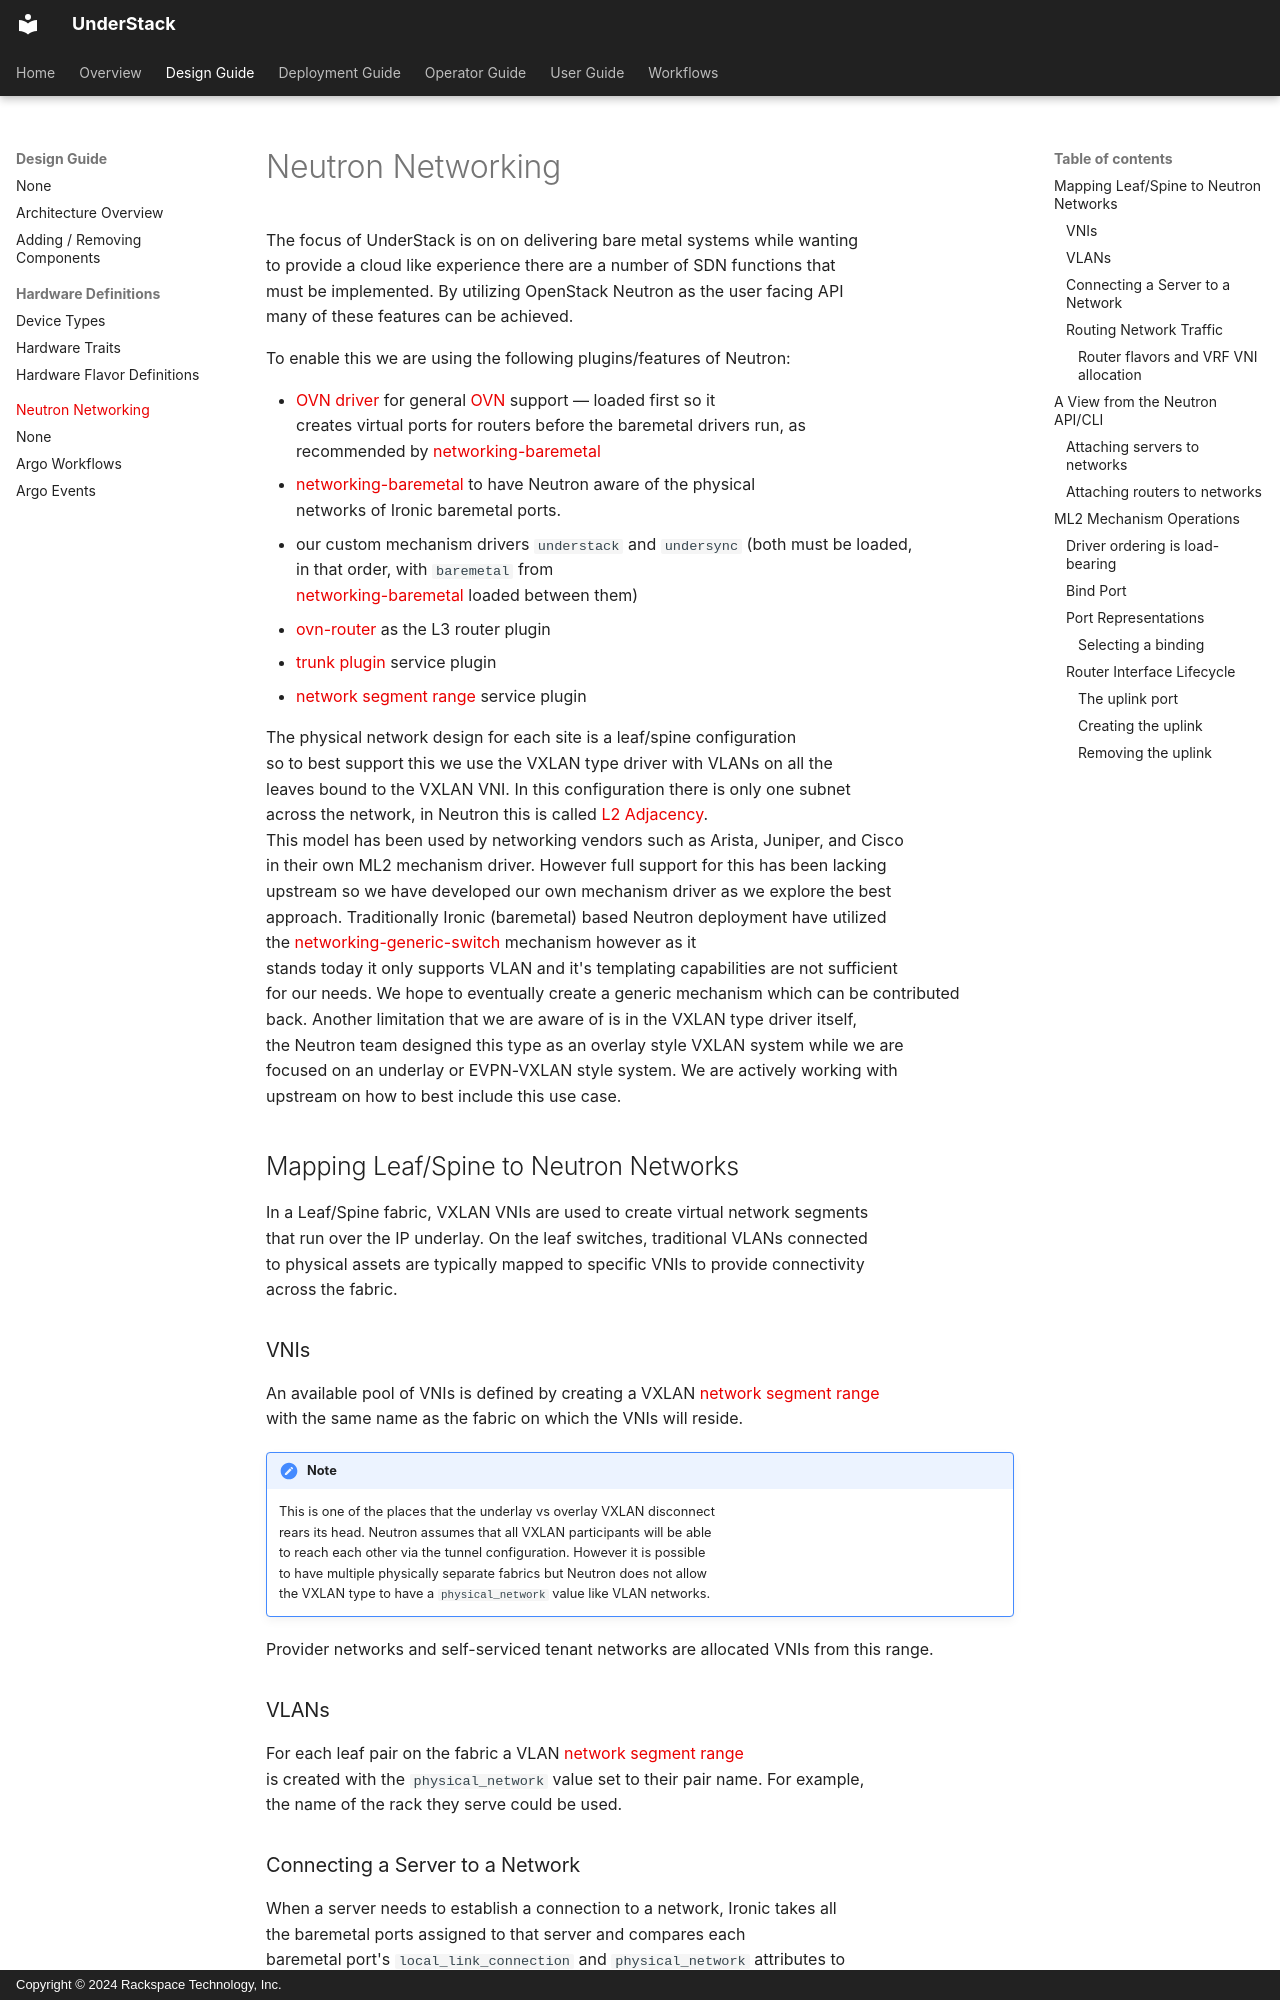

repository: rackerlabs/understack · page: design-guide/neutron-networking/index.html · generator: mkdocs · copyright: Copyright © 2024 Rackspace Technology, Inc.

# Neutron Networking

The focus of UnderStack is on on delivering bare metal systems while wanting
to provide a cloud like experience there are a number of SDN functions that
must be implemented. By utilizing OpenStack Neutron as the user facing API
many of these features can be achieved.

To enable this we are using the following plugins/features of Neutron:

- [OVN driver][ovn-driver] for general [OVN][ovn] support — loaded first so it
  creates virtual ports for routers before the baremetal drivers run, as
  recommended by [networking-baremetal][networking-baremetal]
- [networking-baremetal][networking-baremetal] to have Neutron aware of the physical
  networks of Ironic baremetal ports.
- our custom mechanism drivers `understack` and `undersync` (both must be loaded,
  in that order, with `baremetal` from
  [networking-baremetal][networking-baremetal] loaded between them)
- [ovn-router][ovn-admin] as the L3 router plugin
- [trunk plugin][neutron-trunk] service plugin
- [network segment range][neutron-network-segment-range] service plugin

The physical network design for each site is a leaf/spine configuration
so to best support this we use the VXLAN type driver with VLANs on all the
leaves bound to the VXLAN VNI. In this configuration there is only one subnet
across the network, in Neutron this is called [L2 Adjacency][neutron-l2-adjacency].
This model has been used by networking vendors such as Arista, Juniper, and Cisco
in their own ML2 mechanism driver. However full support for this has been lacking
upstream so we have developed our own mechanism driver as we explore the best
approach. Traditionally Ironic (baremetal) based Neutron deployment have utilized
the [networking-generic-switch][networking-generic-switch] mechanism however as it
stands today it only supports VLAN and it's templating capabilities are not sufficient
for our needs. We hope to eventually create a generic mechanism which can be contributed
back. Another limitation that we are aware of is in the VXLAN type driver itself,
the Neutron team designed this type as an overlay style VXLAN system while we are
focused on an underlay or EVPN-VXLAN style system. We are actively working with
upstream on how to best include this use case.

## Mapping Leaf/Spine to Neutron Networks

In a Leaf/Spine fabric, VXLAN VNIs are used to create virtual network segments
that run over the IP underlay. On the leaf switches, traditional VLANs connected
to physical assets are typically mapped to specific VNIs to provide connectivity
across the fabric.

### VNIs

An available pool of VNIs is defined by creating a VXLAN [network segment range][neutron-network-segment-range]
with the same name as the fabric on which the VNIs will reside.

<!-- markdownlint-capture -->
<!-- markdownlint-disable MD046 -->
!!! Note

    This is one of the places that the underlay vs overlay VXLAN disconnect
    rears its head. Neutron assumes that all VXLAN participants will be able
    to reach each other via the tunnel configuration. However it is possible
    to have multiple physically separate fabrics but Neutron does not allow
    the VXLAN type to have a `physical_network` value like VLAN networks.
<!-- markdownlint-restore -->

Provider networks and self-serviced tenant networks are allocated VNIs from this range.

### VLANs

For each leaf pair on the fabric a VLAN [network segment range][neutron-network-segment-range]
is created with the `physical_network` value set to their pair name. For example,
the name of the rack they serve could be used.

### Connecting a Server to a Network

When a server needs to establish a connection to a network, Ironic takes all
the baremetal ports assigned to that server and compares each
baremetal port's `local_link_connection` and `physical_network` attributes to
the desired network to determine the correct port to use.
This process is documented is documented in Ironic's
Networking Guide as [VIF Attachment][ironic-vif-attachment]. Changes to this
process are coming in a forthcoming Ironic spec for [dynamic port attachment][ironic-spec-dpa].

If the VNI that is associated with the VXLAN network is not already mapped to
a VLAN on the leaf pair where the server is being connected
then there will not be a `physical_network` match to a segment in the network and
one of the baremetal port's of the server. In this case
we will not have a VLAN segment, so we will allocate a new VLAN
in the correct leaf pair by utilizing the `physical_network` of one of the
baremetal ports to create a VLAN segment and attach it to the VXLAN network. The
mechanism is then responsible for then ensuring the switch configuration is applied.
The code then re-attempts this operation and this time finds a match and is able to
use it.

For more technical details on this operation see the Bind Port section.
